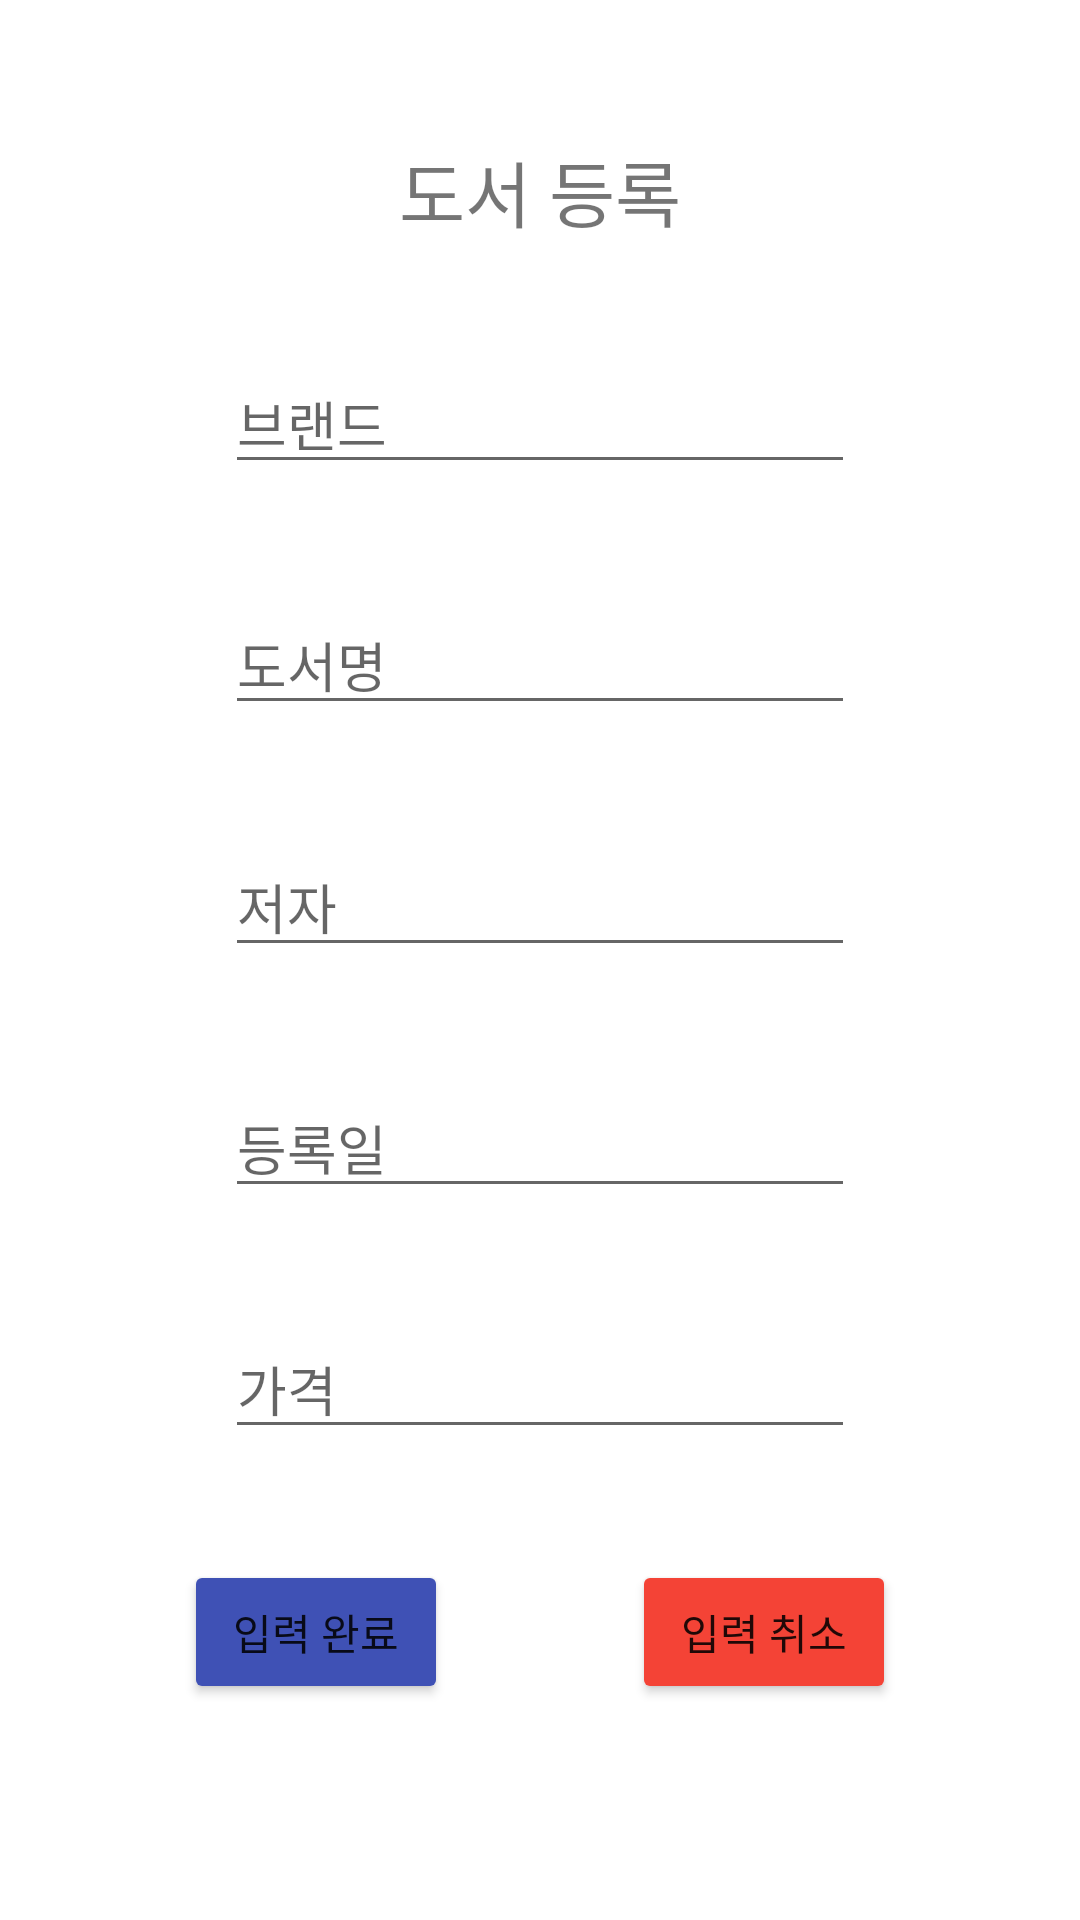

The Android layout XML behind this screen, and the referenced resources:
<!-- AndroidManifest.xml: application theme Theme.HelloDatabase -->
<!-- res/layout/activity_write_book.xml -->
<?xml version="1.0" encoding="utf-8"?>
<androidx.constraintlayout.widget.ConstraintLayout xmlns:android="http://schemas.android.com/apk/res/android"
    xmlns:app="http://schemas.android.com/apk/res-auto"
    xmlns:tools="http://schemas.android.com/tools"
    android:layout_width="match_parent"
    android:layout_height="match_parent"
    tools:context=".WriteBookActivity">

    <TextView
        android:id="@+id/title2"
        android:layout_width="wrap_content"
        android:layout_height="wrap_content"
        android:layout_marginTop="46dp"
        android:text="도서 등록"
        android:textSize="24sp"
        app:layout_constraintEnd_toEndOf="parent"
        app:layout_constraintStart_toStartOf="parent"
        app:layout_constraintTop_toTopOf="parent" />

    <Button
        android:id="@+id/okBtn"
        android:layout_width="wrap_content"
        android:layout_height="wrap_content"
        android:layout_marginBottom="72dp"
        android:backgroundTint="#3F51B5"
        android:onClick="goWriteOK"
        android:text="입력 완료"
        app:layout_constraintBottom_toBottomOf="parent"
        app:layout_constraintEnd_toStartOf="@+id/resetBtn"
        app:layout_constraintStart_toStartOf="parent" />

    <Button
        android:id="@+id/resetBtn"
        android:layout_width="wrap_content"
        android:layout_height="wrap_content"
        android:layout_marginBottom="72dp"
        android:backgroundTint="#F44336"
        android:onClick="goReset"
        android:text="입력 취소"
        app:layout_constraintBottom_toBottomOf="parent"
        app:layout_constraintEnd_toEndOf="parent"
        app:layout_constraintStart_toEndOf="@+id/okBtn" />

    <EditText
        android:id="@+id/brand"
        android:layout_width="wrap_content"
        android:layout_height="wrap_content"
        android:ems="10"
        android:hint="브랜드"
        android:inputType="textPersonName"
        app:layout_constraintBottom_toTopOf="@+id/bkName"
        app:layout_constraintEnd_toEndOf="parent"
        app:layout_constraintStart_toStartOf="parent"
        app:layout_constraintTop_toBottomOf="@+id/title2" />

    <EditText
        android:id="@+id/bkName"
        android:layout_width="wrap_content"
        android:layout_height="wrap_content"
        android:ems="10"
        android:hint="도서명"
        android:inputType="textPersonName"
        app:layout_constraintBottom_toTopOf="@+id/author"
        app:layout_constraintStart_toStartOf="@+id/brand"
        app:layout_constraintTop_toBottomOf="@+id/brand" />

    <EditText
        android:id="@+id/author"
        android:layout_width="wrap_content"
        android:layout_height="wrap_content"
        android:ems="10"
        android:hint="저자"
        android:inputType="textPersonName"
        app:layout_constraintBottom_toTopOf="@+id/pubDate"
        app:layout_constraintStart_toStartOf="@+id/bkName"
        app:layout_constraintTop_toBottomOf="@+id/bkName" />

    <EditText
        android:id="@+id/pubDate"
        android:layout_width="wrap_content"
        android:layout_height="wrap_content"
        android:ems="10"
        android:hint="등록일"
        android:inputType="textPersonName"
        app:layout_constraintBottom_toTopOf="@+id/price"
        app:layout_constraintStart_toStartOf="@+id/author"
        app:layout_constraintTop_toBottomOf="@+id/author" />

    <EditText
        android:id="@+id/price"
        android:layout_width="wrap_content"
        android:layout_height="wrap_content"
        android:ems="10"
        android:hint="가격"
        android:inputType="textPersonName"
        app:layout_constraintBottom_toTopOf="@+id/okBtn"
        app:layout_constraintStart_toStartOf="@+id/pubDate"
        app:layout_constraintTop_toBottomOf="@+id/pubDate" />
</androidx.constraintlayout.widget.ConstraintLayout>
<!-- resources referenced by this layout -->
<resources>
  <style name="Theme.HelloDatabase" parent="Theme.MaterialComponents.DayNight.DarkActionBar">
          
          <item name="colorPrimary">@color/purple_500</item>
          <item name="colorPrimaryVariant">@color/purple_700</item>
          <item name="colorOnPrimary">@color/white</item>
          
          <item name="colorSecondary">@color/teal_200</item>
          <item name="colorSecondaryVariant">@color/teal_700</item>
          <item name="colorOnSecondary">@color/black</item>
          
          <item name="android:statusBarColor" tools:targetApi="l">?attr/colorPrimaryVariant</item>
          
      </style>
  <!-- not gathered from this repository: default colours our renderer supplied (Android Studio template values) -->
  <color name="purple_500">#FF6200EE</color>
  <color name="purple_700">#FF3700B3</color>
  <color name="teal_200">#FF03DAC5</color>
  <color name="teal_700">#FF018786</color>
  <color name="black">#FF000000</color>
  <color name="white">#FFFFFFFF</color>
</resources>
